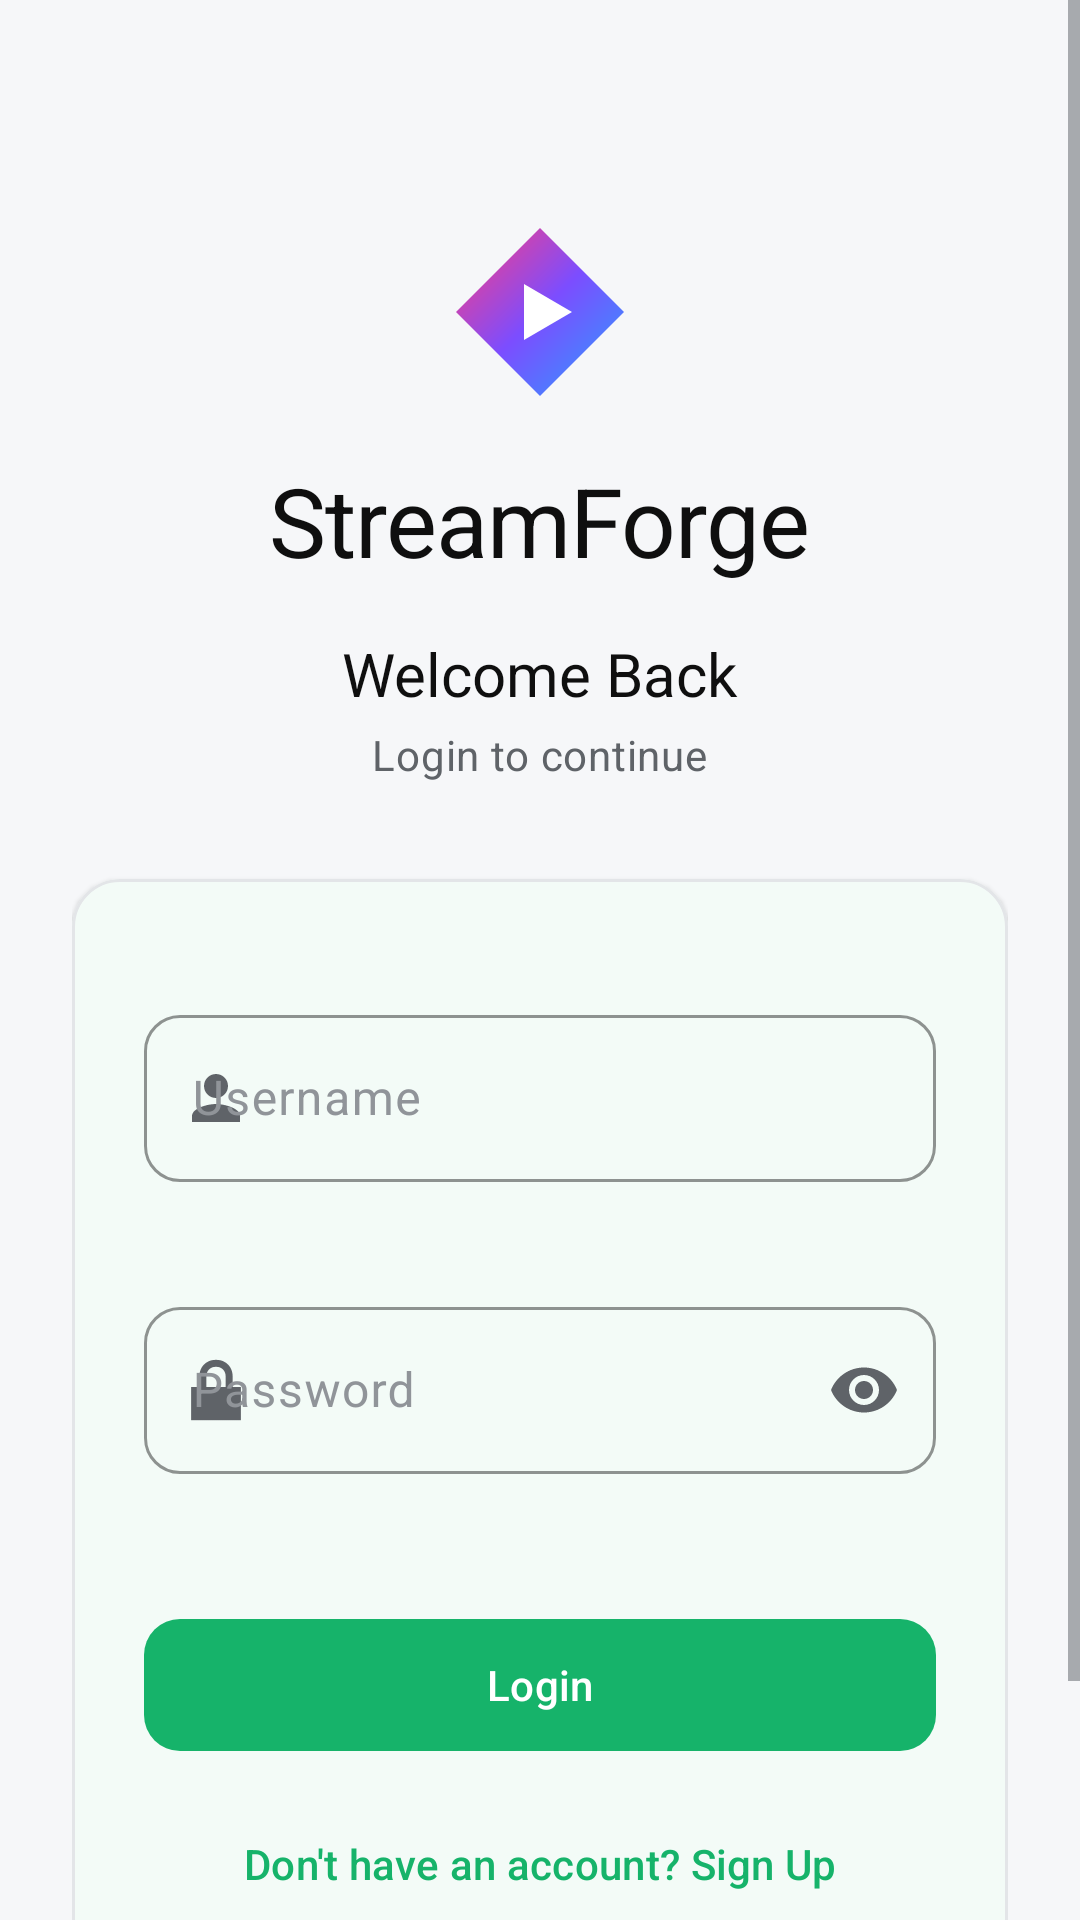

Layout XML and referenced resources for this Android screen:
<!-- AndroidManifest.xml: application theme Theme.StreamForge -->
<!-- res/layout/activity_login.xml -->
<?xml version="1.0" encoding="utf-8"?>
<FrameLayout xmlns:android="http://schemas.android.com/apk/res/android"
    xmlns:app="http://schemas.android.com/apk/res-auto"
    xmlns:tools="http://schemas.android.com/tools"
    android:layout_width="match_parent"
    android:layout_height="match_parent"
    android:background="@color/surface_dark"
    android:fitsSystemWindows="true"
    tools:context=".auth.LoginActivity">

    <ScrollView
        android:layout_width="match_parent"
        android:layout_height="match_parent"
        android:fillViewport="true">

        <LinearLayout
            android:layout_width="match_parent"
            android:layout_height="wrap_content"
            android:gravity="center_horizontal"
            android:orientation="vertical"
            android:paddingHorizontal="@dimen/space_2xl"
            android:paddingTop="@dimen/space_4xl"
            android:paddingBottom="@dimen/space_2xl">

            
            <ImageView
                android:id="@+id/ivLogo"
                android:layout_width="64dp"
                android:layout_height="64dp"
                android:layout_marginTop="@dimen/space_3xl"
                android:contentDescription="@string/app_name"
                android:src="@drawable/logo_streamforge" />

            <TextView
                android:id="@+id/tvAppName"
                android:layout_width="wrap_content"
                android:layout_height="wrap_content"
                android:layout_marginTop="@dimen/space_lg"
                android:text="@string/app_name"
                android:textAppearance="@style/TextAppearance.SF.Display" />

            <TextView
                android:id="@+id/tvTitle"
                android:layout_width="wrap_content"
                android:layout_height="wrap_content"
                android:layout_marginTop="@dimen/space_lg"
                android:text="Welcome Back"
                android:textAppearance="@style/TextAppearance.SF.TitleLarge" />

            <TextView
                android:id="@+id/tvSubtitle"
                android:layout_width="wrap_content"
                android:layout_height="wrap_content"
                android:layout_marginTop="@dimen/space_xs"
                android:text="Login to continue"
                android:textAppearance="@style/TextAppearance.SF.BodyMedium" />

            
            <com.google.android.material.card.MaterialCardView
                android:id="@+id/loginFormCard"
                style="@style/Widget.StreamForge.Card"
                android:layout_width="match_parent"
                android:layout_height="wrap_content"
                android:layout_marginTop="@dimen/space_3xl"
                app:contentPadding="@dimen/space_2xl"
                app:layout_constraintWidth_max="480dp">

                <LinearLayout
                    android:id="@+id/loginForm"
                    android:layout_width="match_parent"
                    android:layout_height="wrap_content"
                    android:orientation="vertical">

                    <com.google.android.material.textfield.TextInputLayout
                        android:id="@+id/tilEmail"
                        style="@style/Widget.StreamForge.TextInput"
                        android:layout_width="match_parent"
                        android:layout_height="wrap_content"
                        android:hint="Email"
                        android:visibility="gone"
                        app:errorEnabled="true"
                        app:startIconDrawable="@android:drawable/ic_dialog_email"
                        app:startIconTint="@color/text_secondary">

                        <com.google.android.material.textfield.TextInputEditText
                            android:id="@+id/etEmail"
                            android:layout_width="match_parent"
                            android:layout_height="wrap_content"
                            android:inputType="textEmailAddress"
                            android:singleLine="true" />

                    </com.google.android.material.textfield.TextInputLayout>

                    <com.google.android.material.textfield.TextInputLayout
                        android:id="@+id/tilUsername"
                        style="@style/Widget.StreamForge.TextInput"
                        android:layout_width="match_parent"
                        android:layout_height="wrap_content"
                        android:layout_marginTop="@dimen/space_lg"
                        android:hint="Username"
                        app:errorEnabled="true"
                        app:startIconDrawable="@drawable/ic_person"
                        app:startIconTint="@color/text_secondary">

                        <com.google.android.material.textfield.TextInputEditText
                            android:id="@+id/etUsername"
                            android:layout_width="match_parent"
                            android:layout_height="wrap_content"
                            android:inputType="text"
                            android:singleLine="true" />

                    </com.google.android.material.textfield.TextInputLayout>

                    <com.google.android.material.textfield.TextInputLayout
                        android:id="@+id/tilPassword"
                        style="@style/Widget.StreamForge.TextInput"
                        android:layout_width="match_parent"
                        android:layout_height="wrap_content"
                        android:layout_marginTop="@dimen/space_lg"
                        android:hint="Password"
                        app:endIconMode="password_toggle"
                        app:errorEnabled="true"
                        app:startIconDrawable="@android:drawable/ic_lock_lock"
                        app:startIconTint="@color/text_secondary">

                        <com.google.android.material.textfield.TextInputEditText
                            android:id="@+id/etPassword"
                            android:layout_width="match_parent"
                            android:layout_height="wrap_content"
                            android:inputType="textPassword"
                            android:singleLine="true" />

                    </com.google.android.material.textfield.TextInputLayout>

                    <com.google.android.material.textfield.TextInputLayout
                        android:id="@+id/tilInviteCode"
                        style="@style/Widget.StreamForge.TextInput"
                        android:layout_width="match_parent"
                        android:layout_height="wrap_content"
                        android:layout_marginTop="@dimen/space_lg"
                        android:hint="Invite Code"
                        android:visibility="gone"
                        app:errorEnabled="true"
                        app:helperText="Enter your exclusive invite code"
                        app:startIconDrawable="@android:drawable/ic_menu_add"
                        app:startIconTint="@color/text_secondary">

                        <com.google.android.material.textfield.TextInputEditText
                            android:id="@+id/etInviteCode"
                            android:layout_width="match_parent"
                            android:layout_height="wrap_content"
                            android:inputType="textCapCharacters"
                            android:singleLine="true" />

                    </com.google.android.material.textfield.TextInputLayout>

                    <com.google.android.material.button.MaterialButton
                        android:id="@+id/btnLogin"
                        android:layout_width="match_parent"
                        android:layout_height="wrap_content"
                        android:layout_marginTop="@dimen/space_2xl"
                        android:text="Login" />

                    <TextView
                        android:id="@+id/tvToggleMode"
                        android:layout_width="match_parent"
                        android:layout_height="wrap_content"
                        android:layout_marginTop="@dimen/space_md"
                        android:background="?attr/selectableItemBackground"
                        android:clickable="true"
                        android:focusable="true"
                        android:gravity="center"
                        android:padding="@dimen/space_md"
                        android:text="Don't have an account? Sign Up"
                        android:textAppearance="@style/TextAppearance.SF.Label"
                        android:textColor="@color/action_green" />

                </LinearLayout>

            </com.google.android.material.card.MaterialCardView>

            <TextView
                android:id="@+id/tvDeviceInfo"
                android:layout_width="wrap_content"
                android:layout_height="wrap_content"
                android:layout_marginTop="@dimen/space_2xl"
                android:fontFamily="monospace"
                android:gravity="center"
                android:textAppearance="@style/TextAppearance.SF.Caption"
                tools:text="Device: Pixel 7\nID: abc123…" />

        </LinearLayout>

    </ScrollView>

    
    <FrameLayout
        android:id="@+id/loadingOverlay"
        android:layout_width="match_parent"
        android:layout_height="match_parent"
        android:background="@color/scrim"
        android:clickable="true"
        android:focusable="true"
        android:visibility="gone">

        <com.google.android.material.card.MaterialCardView
            android:layout_width="wrap_content"
            android:layout_height="wrap_content"
            android:layout_gravity="center"
            app:cardBackgroundColor="@color/surface_card"
            app:cardCornerRadius="@dimen/radius_md"
            app:cardElevation="@dimen/elevation_overlay"
            app:contentPadding="@dimen/space_3xl">

            <LinearLayout
                android:layout_width="wrap_content"
                android:layout_height="wrap_content"
                android:gravity="center"
                android:orientation="vertical">

                <ProgressBar
                    android:id="@+id/progressBar"
                    android:layout_width="48dp"
                    android:layout_height="48dp"
                    android:indeterminateTint="@color/action_green" />

                <TextView
                    android:layout_width="wrap_content"
                    android:layout_height="wrap_content"
                    android:layout_marginTop="@dimen/space_lg"
                    android:text="Signing in…"
                    android:textAppearance="@style/TextAppearance.SF.BodyLarge" />

            </LinearLayout>

        </com.google.android.material.card.MaterialCardView>

    </FrameLayout>

</FrameLayout>
<!-- resources referenced by this layout -->
<resources>
  <color name="action_green">#16B36A</color>
  <color name="scrim">#99000000</color>
  <color name="surface_card">#FFFFFF</color>
  <color name="surface_dark">#F6F7F9</color>
  <color name="text_secondary">#5F6368</color>
  <dimen name="elevation_overlay">8dp</dimen>
  <dimen name="radius_md">16dp</dimen>
  <dimen name="space_2xl">24dp</dimen>
  <dimen name="space_3xl">32dp</dimen>
  <dimen name="space_4xl">40dp</dimen>
  <dimen name="space_lg">16dp</dimen>
  <dimen name="space_md">12dp</dimen>
  <dimen name="space_xs">4dp</dimen>
  <string name="app_name">StreamForge</string>
  <style name="TextAppearance.SF.BodyLarge" parent="TextAppearance.Material3.BodyLarge">
          <item name="android:textColor">@color/text_primary</item>
          <item name="android:textSize">16sp</item>
      </style>
  <style name="TextAppearance.SF.BodyMedium" parent="TextAppearance.Material3.BodyMedium">
          <item name="android:textColor">@color/text_secondary</item>
          <item name="android:textSize">14sp</item>
      </style>
  <style name="TextAppearance.SF.Caption" parent="TextAppearance.Material3.BodySmall">
          <item name="android:textColor">@color/text_tertiary</item>
          <item name="android:textSize">12sp</item>
      </style>
  <style name="TextAppearance.SF.Display" parent="TextAppearance.Material3.HeadlineLarge">
          <item name="android:fontFamily">sans-serif</item>
          <item name="android:textColor">@color/text_primary</item>
          <item name="android:textSize">32sp</item>
          <item name="android:letterSpacing">-0.01</item>
      </style>
  <style name="TextAppearance.SF.Label" parent="TextAppearance.Material3.LabelLarge">
          <item name="android:fontFamily">sans-serif-medium</item>
          <item name="android:textColor">@color/text_primary</item>
          <item name="android:textSize">14sp</item>
          <item name="android:textAllCaps">false</item>
      </style>
  <style name="TextAppearance.SF.TitleLarge" parent="TextAppearance.Material3.TitleLarge">
          <item name="android:fontFamily">sans-serif-medium</item>
          <item name="android:textColor">@color/text_primary</item>
          <item name="android:textSize">20sp</item>
      </style>
  <color name="logo_grad_start">#FF3D7F</color>
  <color name="logo_grad_mid">#7C4DFF</color>
  <color name="logo_grad_end">#2D9CFF</color>
  <color name="text_primary">#0F0F0F</color>
  <color name="text_tertiary">#909499</color>
  <dimen name="elevation_card">1dp</dimen>
  <color name="divider">#E3E5E8</color>
  <color name="ripple_color">#1F000000</color>
  <dimen name="radius_sm">12dp</dimen>
  <color name="on_action">#FFFFFF</color>
  <color name="action_green_container">#D6F5E6</color>
  <color name="on_action_container">#06371F</color>
  <color name="brand_secondary">#065FD4</color>
  <color name="text_on_primary">#FFFFFF</color>
  <color name="brand_primary">#FF0000</color>
  <color name="surface_variant">#ECEEF1</color>
  <color name="surface_elevated">#F0F2F5</color>
  <color name="outline">#D0D3D8</color>
  <color name="status_error">#E84B5A</color>
  <style name="ShapeAppearance.SF.Small" parent="ShapeAppearance.Material3.Corner.Small">
          <item name="cornerSize">@dimen/radius_sm</item>
      </style>
  <style name="ShapeAppearance.SF.Medium" parent="ShapeAppearance.Material3.Corner.Medium">
          <item name="cornerSize">@dimen/radius_md</item>
      </style>
  <style name="ShapeAppearance.SF.Large" parent="ShapeAppearance.Material3.Corner.Large">
          <item name="cornerSize">@dimen/radius_lg</item>
      </style>
  <dimen name="button_height">52dp</dimen>
  <dimen name="space_sm">8dp</dimen>
  <dimen name="radius_lg">20dp</dimen>
</resources>
